Image classification data set "nonfixed_data" (k6zma/CavitationBubbles on GitHub). Class labels (14): 0_water, 12.5_ alcohol, 12.5_alcohol, 25_ alcohol, 25_alcohol, 50_ alcohol, 50_alcohol, 5_ alcohol, 5_alcohol, 75_ alcohol, 75_alcohol, 96_ alcohol, 96_alcohol, Water.

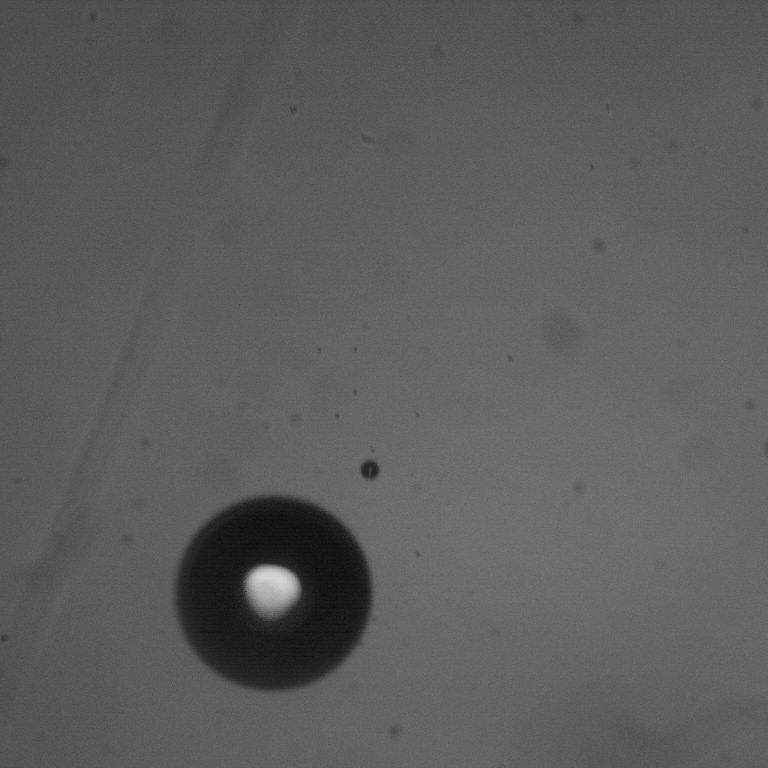
Label: 75_ alcohol

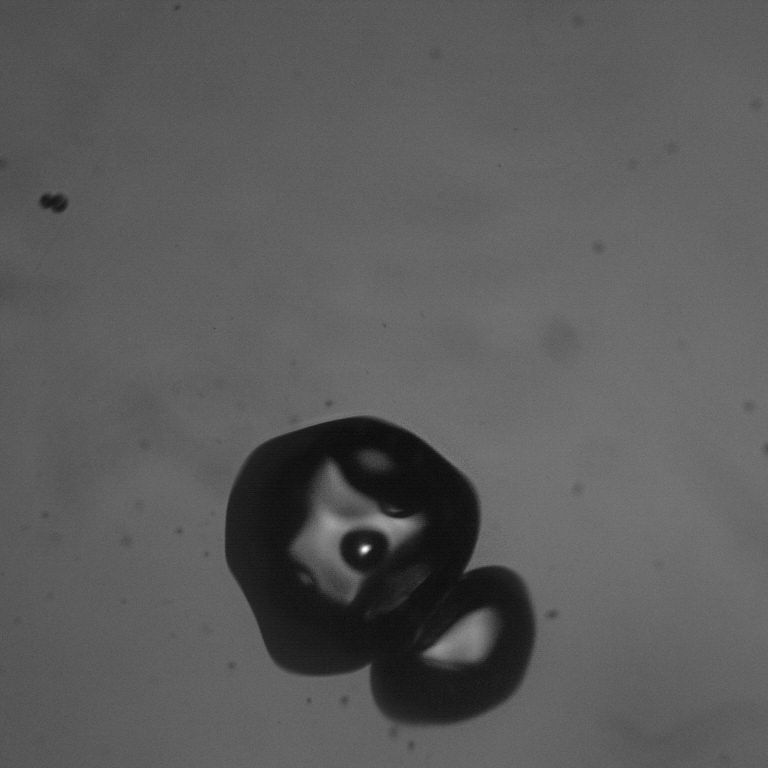
Label: 50_ alcohol

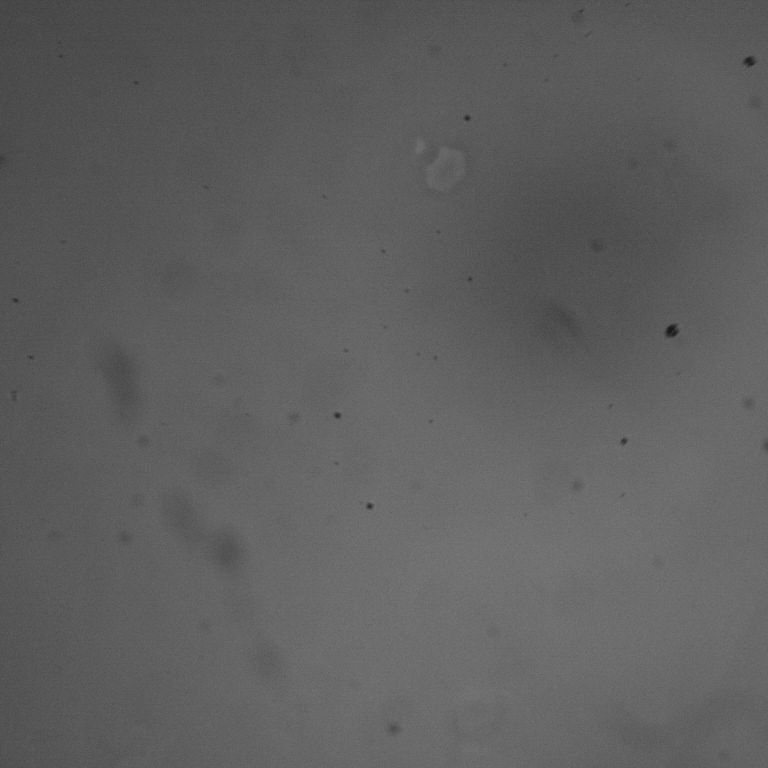
Label: 25_ alcohol

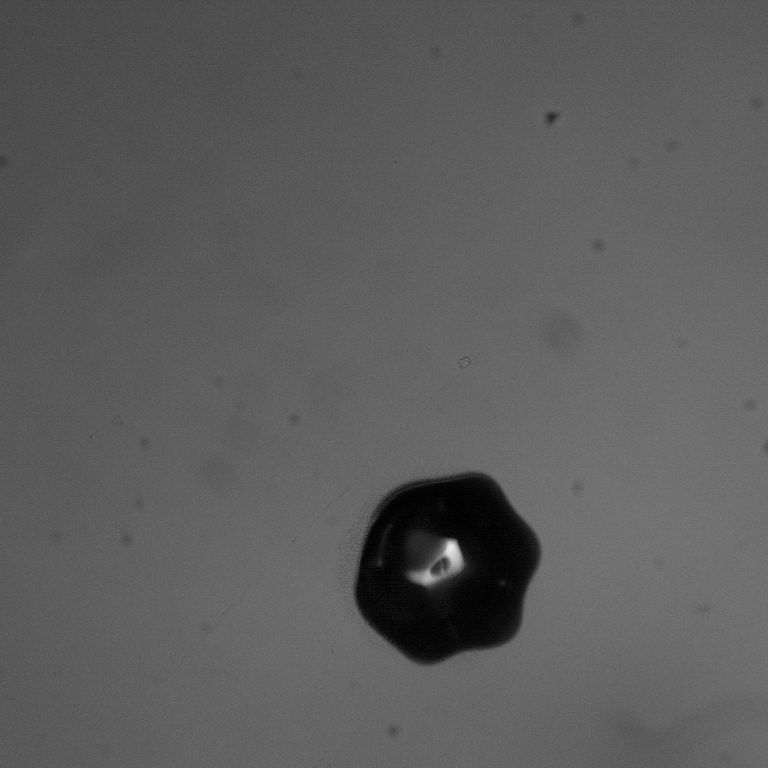
Label: 96_ alcohol

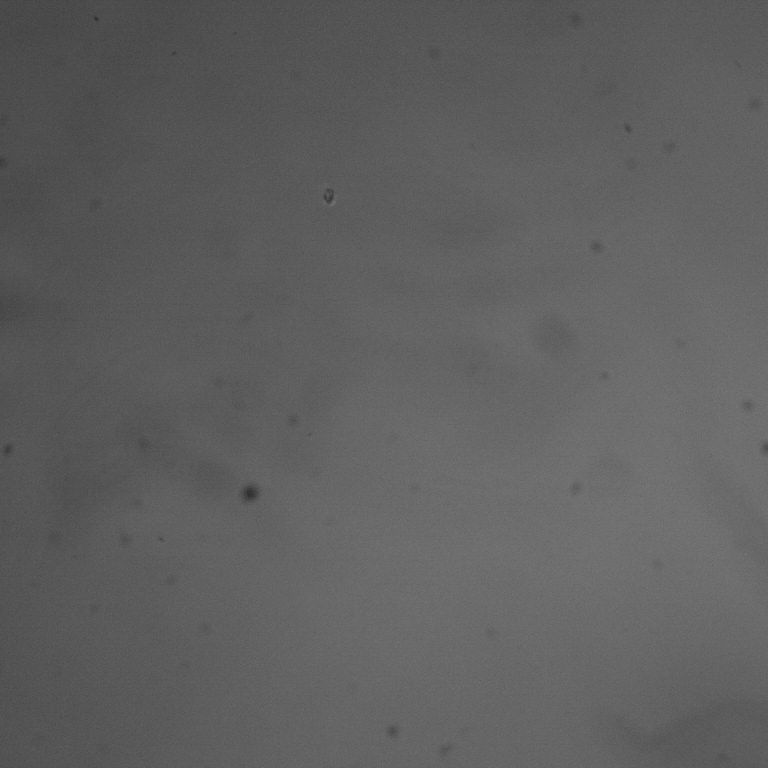
Label: 50_alcohol

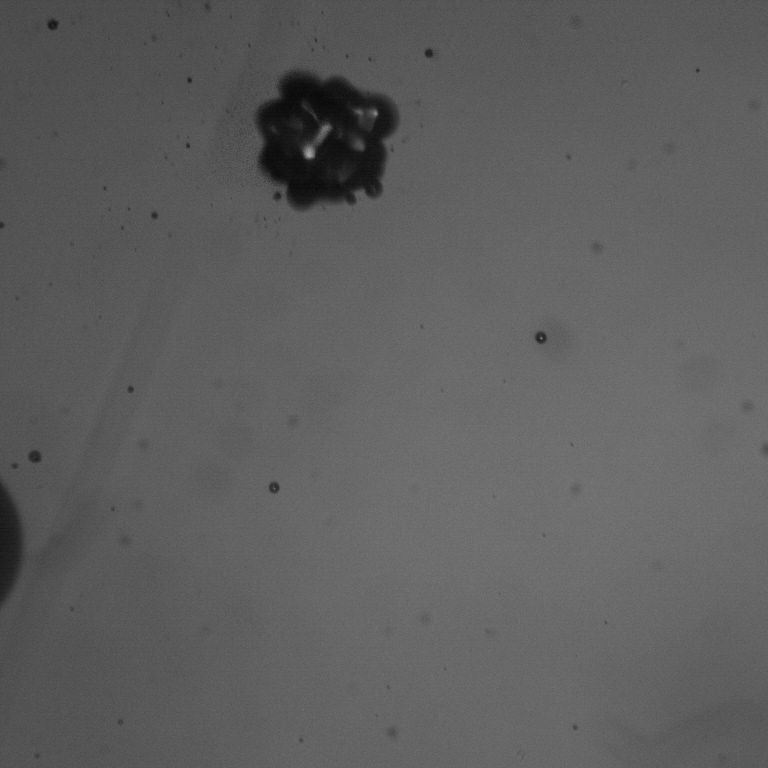
Label: 75_alcohol
